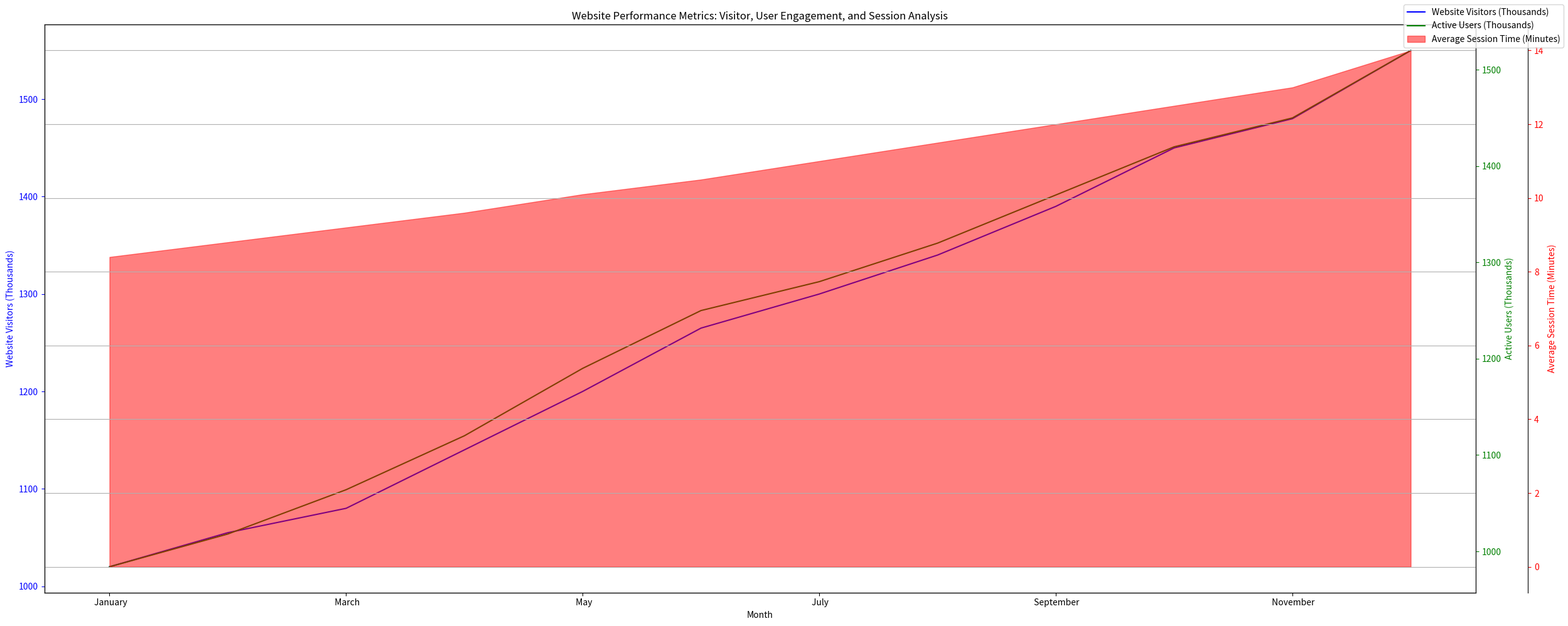

Here is the Python script that generated this plot: (Note: this script raises an exception after producing the figure.)
import numpy as np
import matplotlib.pyplot as plt
import matplotlib.ticker as ticker

# Data Transformation
raw_data = "Month,Website Visitors (Thousands),Active Users (Thousands),Average Session Time (Minutes)\n January,1020,984,8.4\n February,1055,1018,8.8\n March,1080,1064,9.2\n April,1140,1120,9.6\n May,1200,1190,10.1\n June,1265,1250,10.5\n July,1300,1280,11.0\n August,1340,1320,11.5\n September,1390,1370,12.0\n October,1450,1420,12.5\n November,1480,1450,13.0\n December,1550,1520,14.0"
rows = raw_data.split('\n')

data_labels = rows[0].split(',')[1:]
line_labels = [row.split(',')[0] for row in rows[1:]]
data = np.array([list(map(float,row.split(',')[1:])) for row in rows[1:]])

# Plotting
fig = plt.figure(figsize=(25, 10))
ax1 = fig.add_subplot(111)

# Plot Line chart for the first column
ax1.plot(line_labels, data[:, 0], color='b', label=data_labels[0])
ax1.set_xlabel('Month')
ax1.set_ylabel(data_labels[0], color='b')
ax1.tick_params('y', colors='b')

# Overlay second plot over the first plot with shared x-axis
ax2 = ax1.twinx()
ax2.plot(line_labels, data[:, 1], color='g', label=data_labels[1])
ax2.set_ylabel(data_labels[1], color='g')
ax2.tick_params('y', colors='g')

# Overlay third plot over the first plot with shared x-axis
ax3 = ax1.twinx()
ax3.fill_between(line_labels, data[:, 2], color='r', alpha=0.5, label=data_labels[2])
ax3.set_ylabel(data_labels[2], color='r')
ax3.tick_params('y', colors='r')
ax3.spines['right'].set_position(('outward', 60))

ax1.xaxis.set_major_locator(ticker.AutoLocator())
ax2.yaxis.set_major_locator(ticker.AutoLocator())
ax3.yaxis.set_major_locator(ticker.AutoLocator())

fig.legend(loc=1)

plt.title('Website Performance Metrics: Visitor, User Engagement, and Session Analysis')
plt.grid(True)
plt.tight_layout()
plt.savefig('/cpfs01/user/yehancheng/workspace/datasets/SimChartV2/demo/multi-axes/png/83_2023122292141.png')
plt.close(fig)
